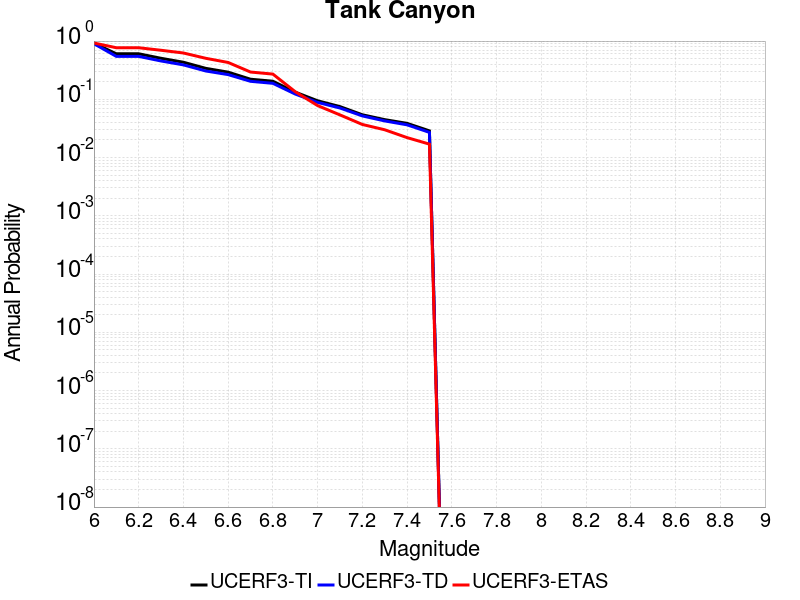

Source data for this figure (header and first rows):
Magnitude, UCERF3-TI Prob, UCERF3-TD Prob, UCERF3-ETAS Prob
6.0, 0.9195, 0.9011, 0.926
6.1, 0.6049, 0.5458, 0.768
6.2, 0.6049, 0.5458, 0.768
6.3, 0.506, 0.4552, 0.695
6.4, 0.4329, 0.39, 0.624
6.5, 0.3401, 0.3065, 0.506
6.6, 0.2925, 0.2655, 0.429
6.7, 0.2213, 0.2037, 0.294
6.8, 0.2044, 0.1882, 0.271
6.9, 0.1327, 0.1231, 0.135
7.0, 0.09432, 0.08855, 0.078
7.1, 0.07494, 0.0709, 0.054
7.2, 0.05426, 0.05188, 0.037
7.3, 0.04476, 0.04257, 0.03
7.4, 0.03867, 0.03648, 0.022
7.5, 0.02873, 0.02706, 0.017
